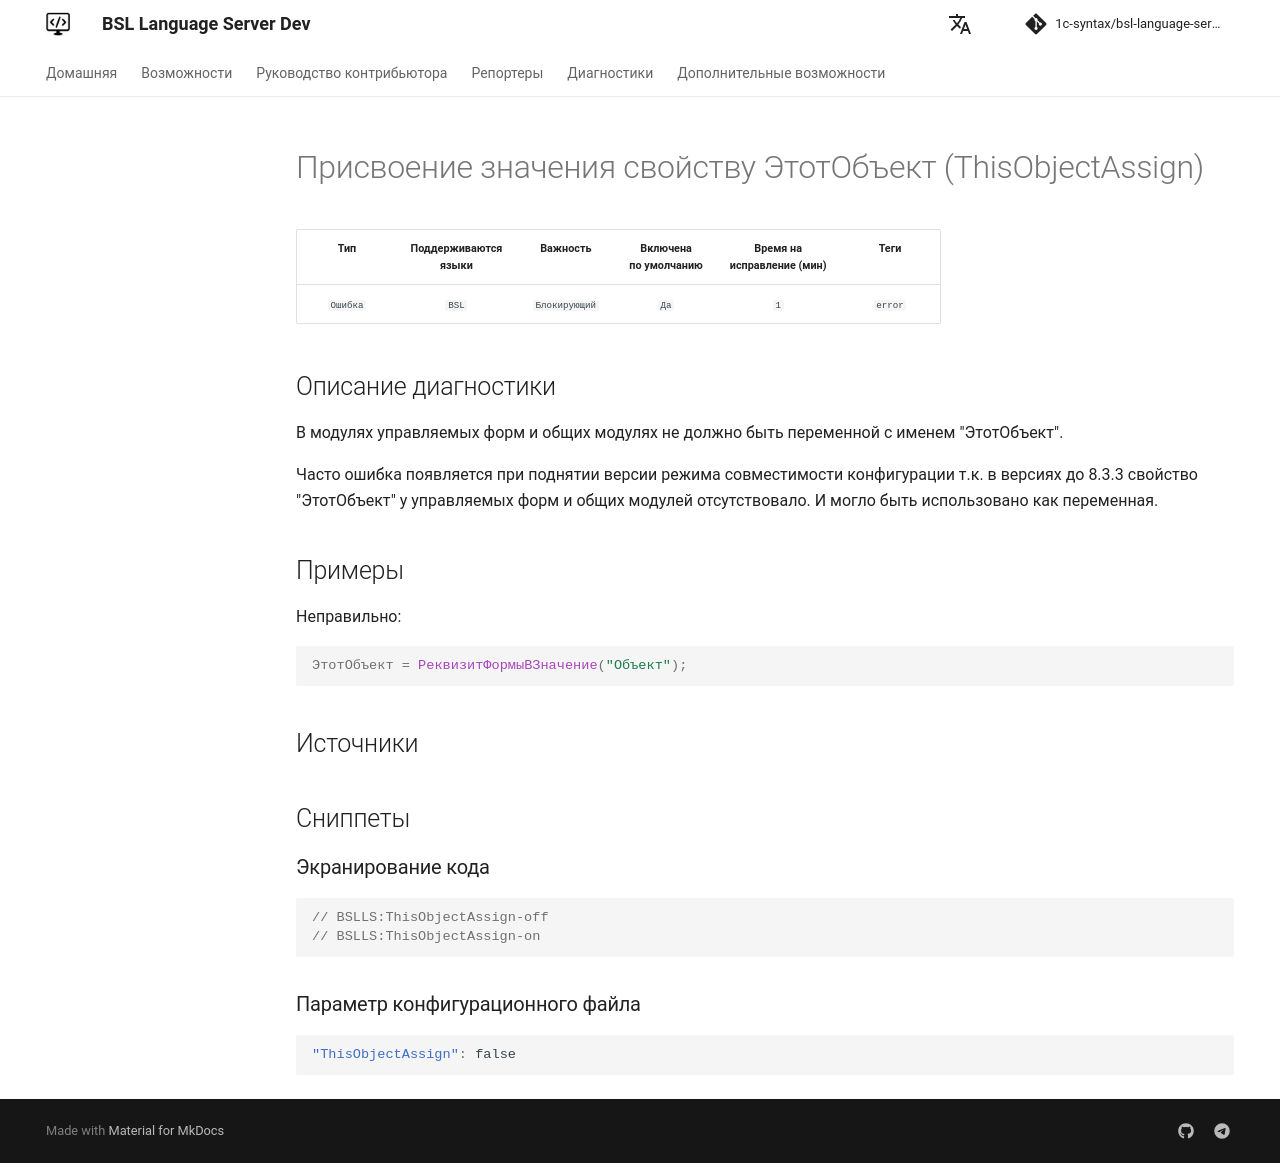

repository: 1c-syntax/bsl-language-server · page: dev/diagnostics/ThisObjectAssign/index.html · generator: mkdocs

# Присвоение значения свойству ЭтотОбъект (ThisObjectAssign)

<!-- Блоки выше заполняются автоматически, не трогать -->
## Описание диагностики
В модулях управляемых форм и общих модулях не должно быть переменной с именем "ЭтотОбъект".

Часто ошибка появляется при поднятии версии режима совместимости конфигурации т.к. в версиях до 8.3.3 
свойство "ЭтотОбъект" у управляемых форм и общих модулей отсутствовало. И могло быть 
использовано как переменная.

## Примеры

Неправильно:
```bsl

ЭтотОбъект = РеквизитФормыВЗначение("Объект");

```

## Источники
